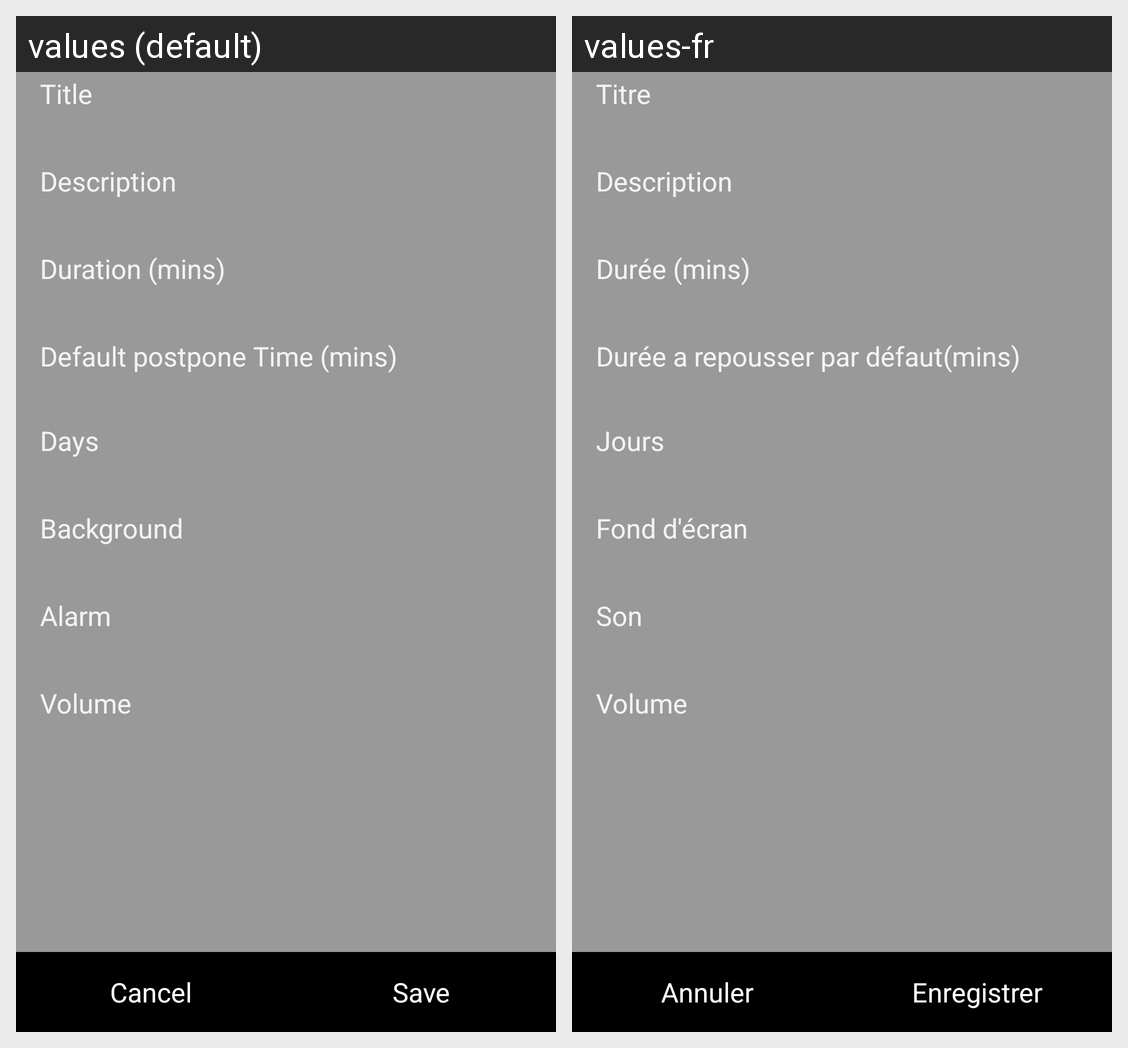

This grid shows one Android layout under two languages. Give, for every string resource on the screen, its name, the default text and each shown locale's text.
Android screen res/layout/activity_activity_detail.xml rendered under 2 locales, left to right: values (default), values-fr. Device: Nexus 5 (rendered at 1080×1920; each locale shown at half size, 540×960, under a caption strip naming it); theme ActivitiesActionBarTheme.
Strings drawn on this screen, with the default value and each locale's value (text and hints the layout hard-codes, and strings that could not be matched under every locale, appear in the picture but are not listed):

activity_title
  values: Title
  values-fr: Titre

activity_description
  values: Description
  values-fr: Description

activity_duration
  values: Duration (mins)
  values-fr: Durée (mins)

title_postpone_time
  values: Default postpone Time (mins)
  values-fr: Durée a repousser par défaut(mins)

activity_days
  values: Days
  values-fr: Jours

activity_background
  values: Background
  values-fr: Fond d'écran

activity_alarm
  values: Alarm
  values-fr: Son

activity_volume
  values: Volume
  values-fr: Volume

cancel
  values: Cancel
  values-fr: Annuler

action_save
  values: Save
  values-fr: Enregistrer
